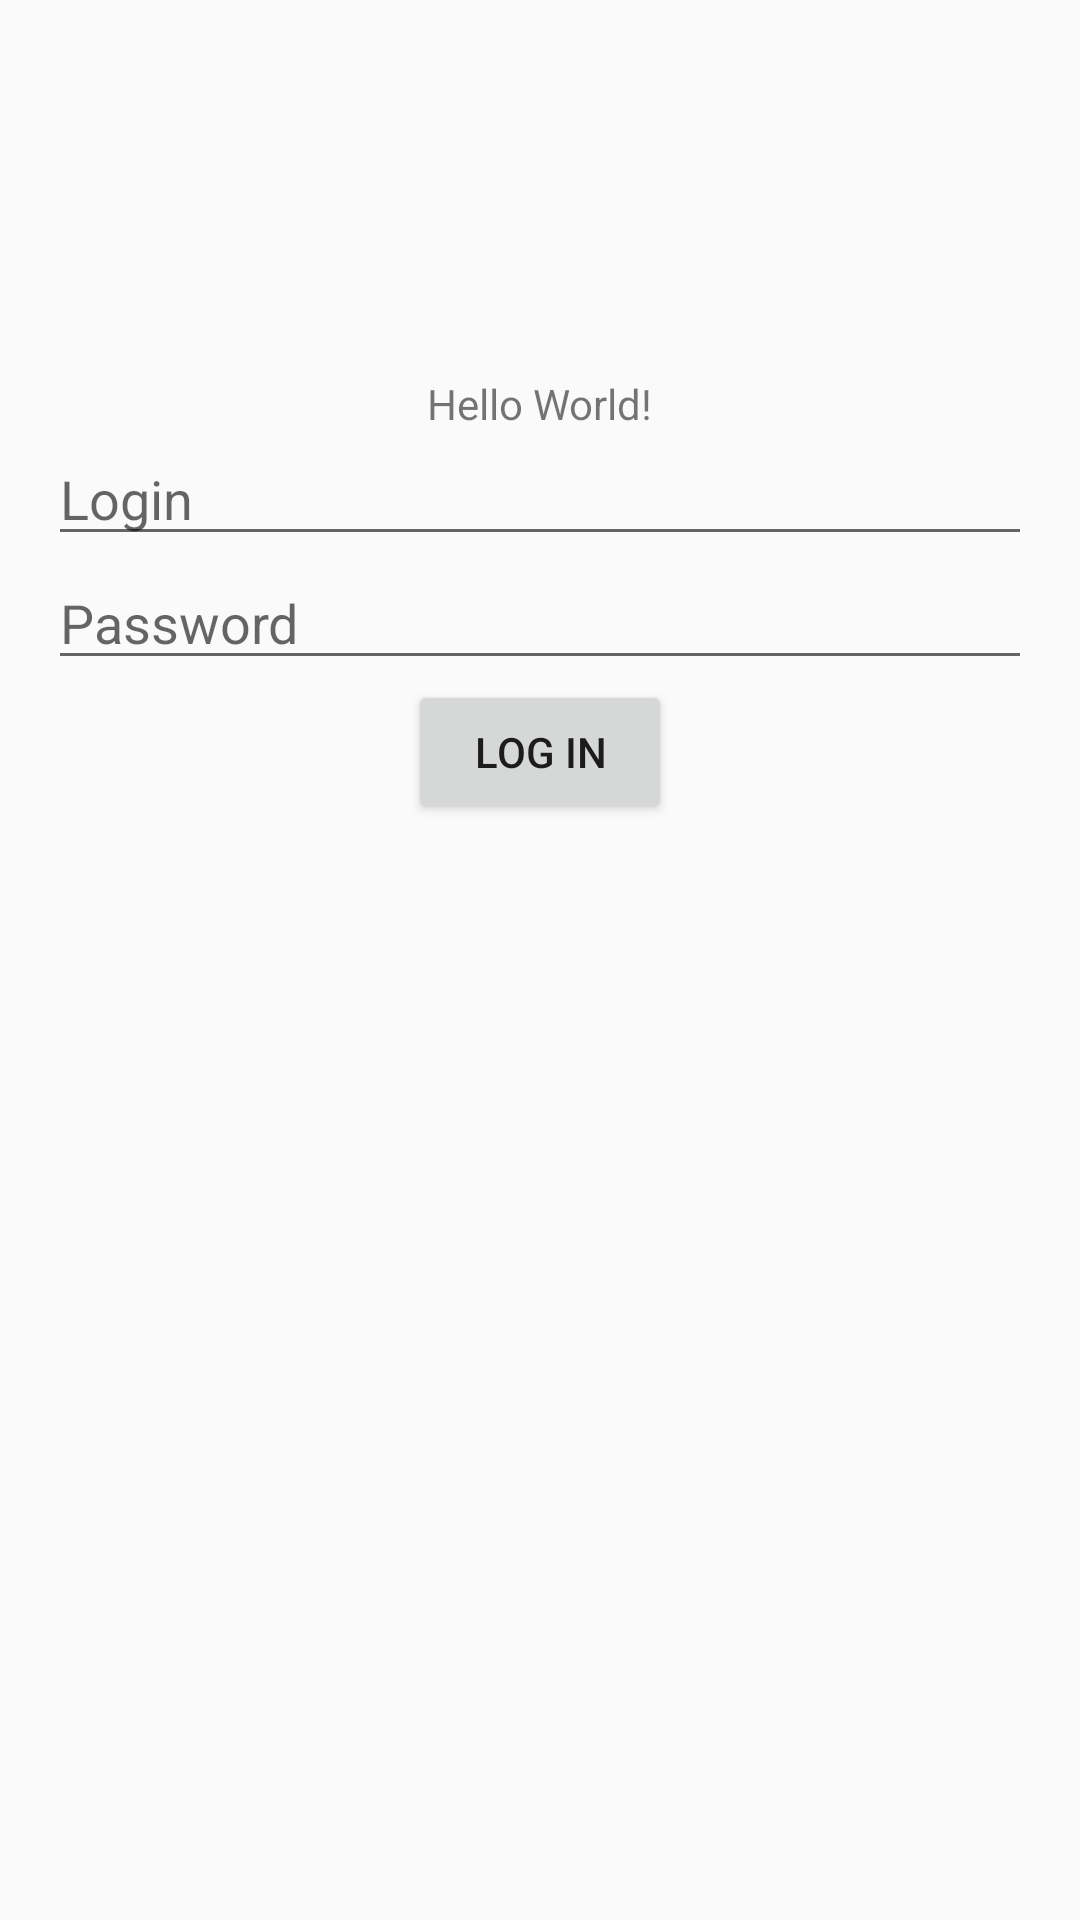

Produce the Android XML layout that renders to this screen, including the resource entries it uses.
<!-- AndroidManifest.xml: application theme AppTheme -->
<!-- res/layout/activity_login.xml -->
<?xml version="1.0" encoding="utf-8"?>
<android.support.constraint.ConstraintLayout xmlns:android="http://schemas.android.com/apk/res/android"
    xmlns:app="http://schemas.android.com/apk/res-auto"
    xmlns:tools="http://schemas.android.com/tools"
    android:layout_width="match_parent"
    android:layout_height="match_parent"
    tools:context=".LoginActivity">

    <LinearLayout xmlns:android="http://schemas.android.com/apk/res/android"
        android:layout_width="match_parent"
        android:layout_height="400dp"
        android:paddingLeft="16dp"
        android:paddingRight="16dp"
        android:orientation="vertical"
        android:gravity="center">

        <TextView
            android:layout_width="wrap_content"
            android:layout_height="wrap_content"
            android:text="Hello World!"
            app:layout_constraintBottom_toBottomOf="parent"
            app:layout_constraintLeft_toLeftOf="parent"
            app:layout_constraintRight_toRightOf="parent"
            app:layout_constraintTop_toTopOf="parent" />

        <EditText
            android:id="@+id/login"
            android:layout_height="wrap_content"
            android:layout_width="match_parent"
            android:hint="Login"
            android:inputType="text"/>

        <EditText
            android:id="@+id/password"
            android:layout_height="wrap_content"
            android:layout_width="match_parent"
            android:hint="Password"
            android:inputType="textPassword"/>

        <Button
            android:id="@+id/button_login"
            android:layout_height="wrap_content"
            android:layout_width="wrap_content"
            android:text="@string/connect" />

    </LinearLayout>

</android.support.constraint.ConstraintLayout>
<!-- resources referenced by this layout -->
<resources>
  <string name="connect">Log in</string>
  <style name="AppTheme" parent="Theme.AppCompat.Light.NoActionBar">
          
          <item name="windowNoTitle">true</item>
          <item name="windowActionBar">false</item>
          <item name="colorPrimary">@color/colorPrimary</item>
          <item name="colorPrimaryDark">@color/colorPrimaryDark</item>
          <item name="colorAccent">@color/colorAccent</item>
          <item name="android:actionBarStyle">@style/AppTheme.ActionBarStyle</item>
  
      </style>
  <color name="colorPrimary">#008577</color>
  <color name="colorPrimaryDark">#00574B</color>
  <color name="colorAccent">#D81B60</color>
  <style name="AppTheme.ActionBarStyle" parent="@android:style/Widget.Holo.Light.ActionBar">
          <item name="android:titleTextStyle">@style/AppTheme.ActionBar.TextStyle</item>
          <item name="android:background">@color/colorPrimaryDark</item>
      </style>
  <style name="AppTheme.ActionBar.TextStyle" parent="@android:style/TextAppearance.Holo.Widget.ActionBar.Title">
          <item name="android:textColor">@color/black</item>
      </style>
  <!-- not gathered from this repository: default colours our renderer supplied (Android Studio template values) -->
  <color name="black">#FF000000</color>
</resources>
